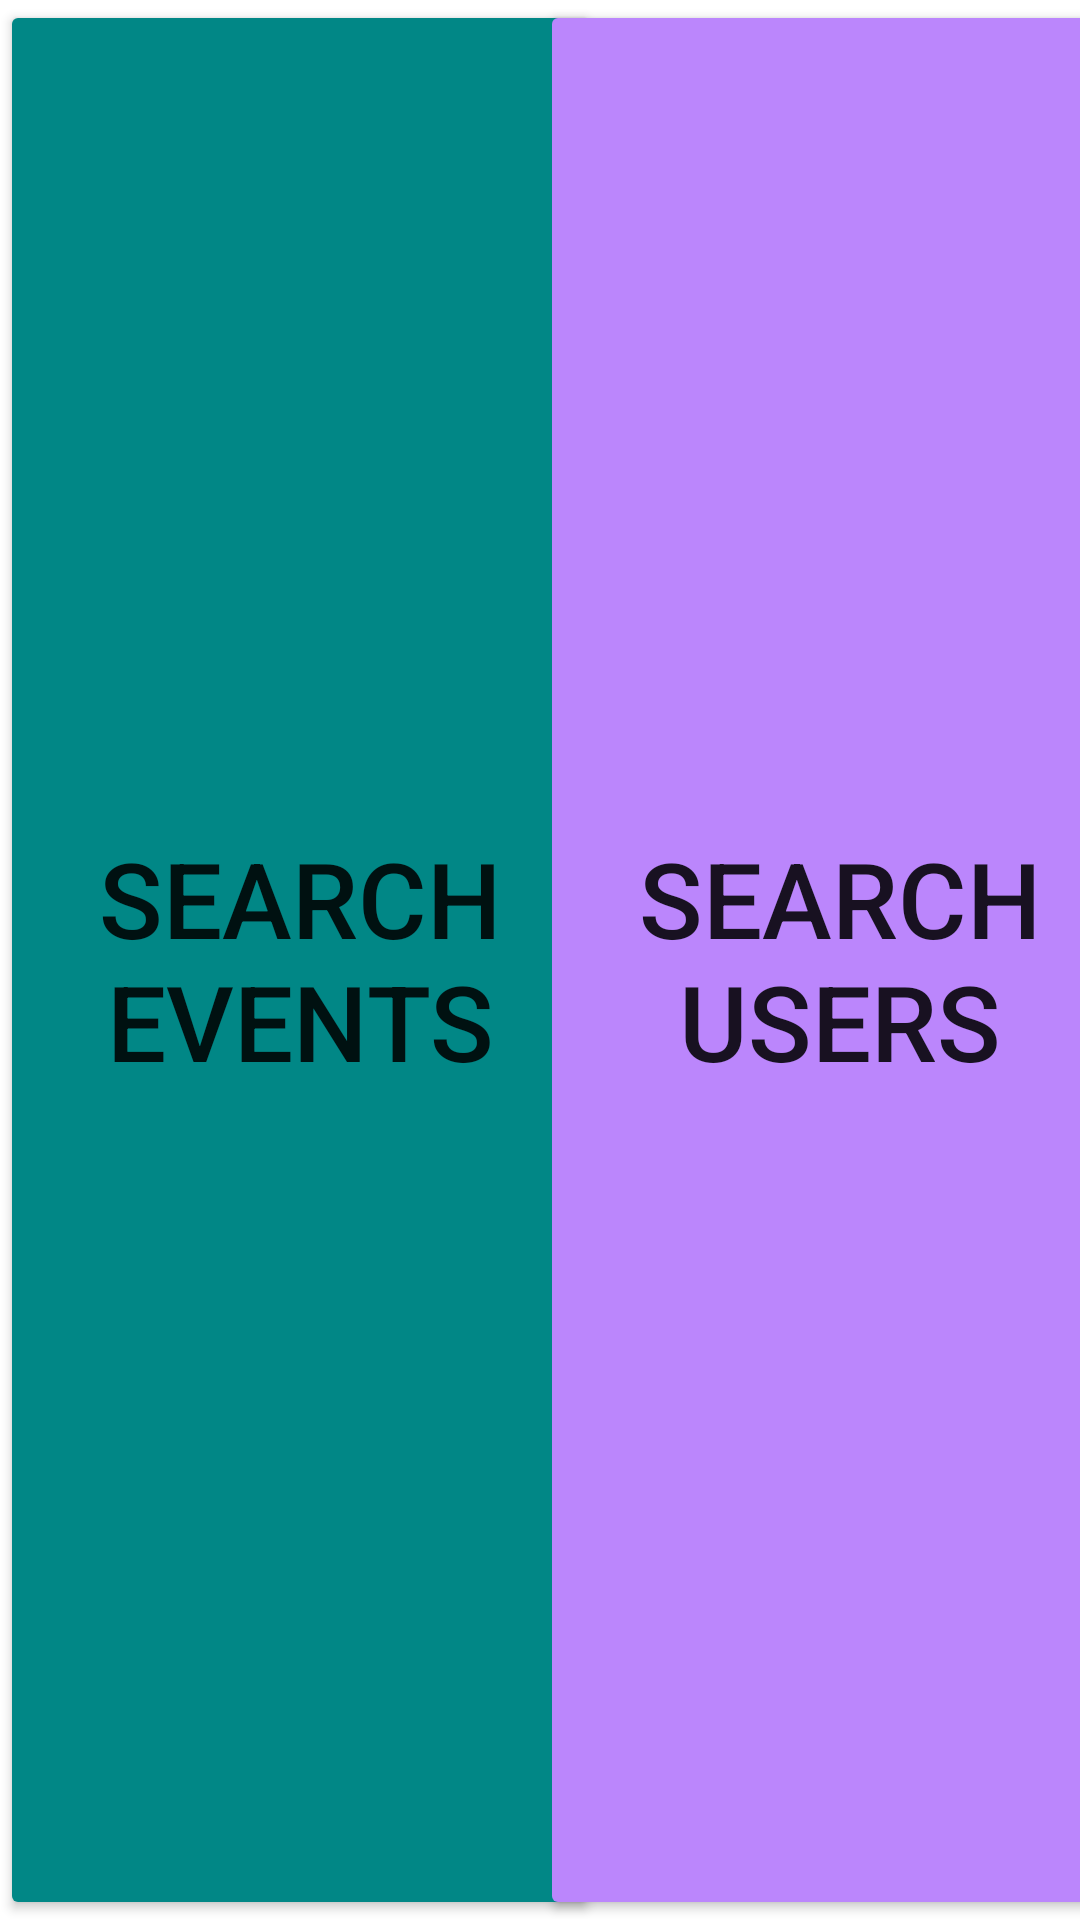

Here is an Android app screen rendered from its layout file. Give the layout XML and the strings, colors and styles it references.
<!-- AndroidManifest.xml: application theme Theme.FindSportEvents -->
<!-- res/layout/fragment_search_transit.xml -->
<?xml version="1.0" encoding="utf-8"?>
<androidx.constraintlayout.widget.ConstraintLayout xmlns:android="http://schemas.android.com/apk/res/android"
    xmlns:app="http://schemas.android.com/apk/res-auto"
    xmlns:tools="http://schemas.android.com/tools"
    android:layout_width="match_parent"
    android:layout_height="match_parent">


    <Button
        android:id="@+id/btn_search_event"
        android:layout_width="200dp"
        android:layout_height="match_parent"
        android:text="Search Events"
        android:gravity="center"
        android:textSize="35dp"
        android:backgroundTint="@color/teal_700"
        app:layout_constraintStart_toStartOf="parent"
        app:layout_constraintTop_toTopOf="parent" />

    <Button
        android:id="@+id/btn_search_user"
        android:layout_width="200dp"
        android:layout_height="match_parent"
        android:backgroundTint="@color/purple_200"
        android:gravity="center"
        android:text="Search Users"
        android:textSize="35dp"
        app:layout_constraintEnd_toEndOf="parent"
        app:layout_constraintStart_toEndOf="@+id/btn_search_event" />

</androidx.constraintlayout.widget.ConstraintLayout>
<!-- resources referenced by this layout -->
<resources>
  <style name="Theme.FindSportEvents" parent="Theme.MaterialComponents.DayNight.DarkActionBar">
          
          <item name="colorPrimary">@color/purple_500</item>
          <item name="colorPrimaryVariant">@color/purple_700</item>
          <item name="colorOnPrimary">@color/white</item>
          
          <item name="colorSecondary">@color/teal_200</item>
          <item name="colorSecondaryVariant">@color/teal_700</item>
          <item name="colorOnSecondary">@color/black</item>
          
          <item name="android:statusBarColor" tools:targetApi="l">?attr/colorPrimaryVariant</item>
          
      </style>
  <!-- not gathered from this repository: default colours our renderer supplied (Android Studio template values) -->
  <color name="purple_200">#FFBB86FC</color>
  <color name="purple_500">#FF6200EE</color>
  <color name="purple_700">#FF3700B3</color>
  <color name="teal_200">#FF03DAC5</color>
  <color name="teal_700">#FF018786</color>
  <color name="black">#FF000000</color>
  <color name="white">#FFFFFFFF</color>
</resources>
